The GitHub repository pluto311207/Smart_Trash_Bin_AI-AIvsArduino- contains a labelled image folder "processed" with 3 categories: metal, paper, plastic. Examples follow, each with its label.

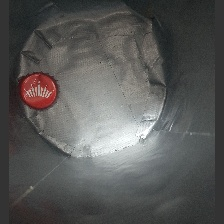
Label: metal

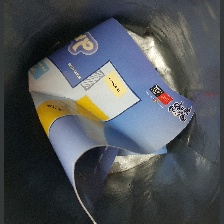
Label: paper

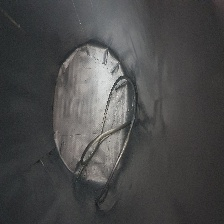
Label: metal

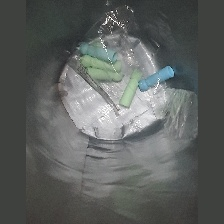
Label: plastic

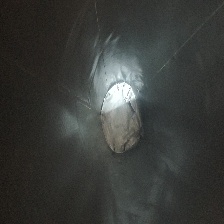
Label: paper

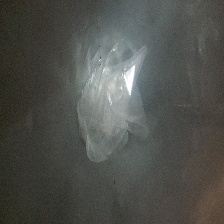
Label: plastic
